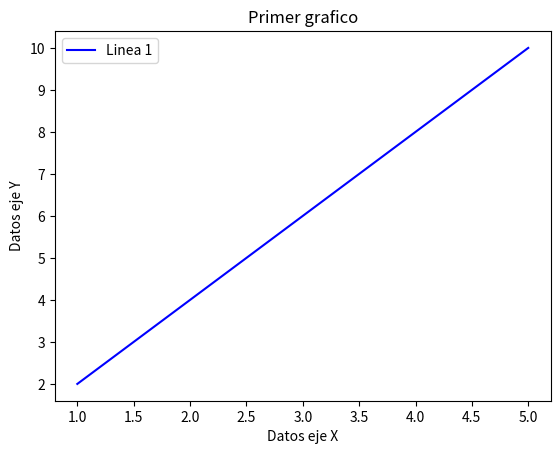

The script that saved this image:
import matplotlib
import matplotlib.pyplot as plt
print(matplotlib.__version__)

# Crear una grafica

x = [ 1, 2, 3, 4, 5]
y = [ 2, 4, 6, 8, 10]
nombre_linea = "Linea 1"
plt.plot(x, y,label = nombre_linea, color = "blue")

# Agregar parametros a la grafica
plt.title("Primer grafico")
plt.xlabel("Datos eje X")
plt.ylabel("Datos eje Y")
plt.legend()
plt.show()